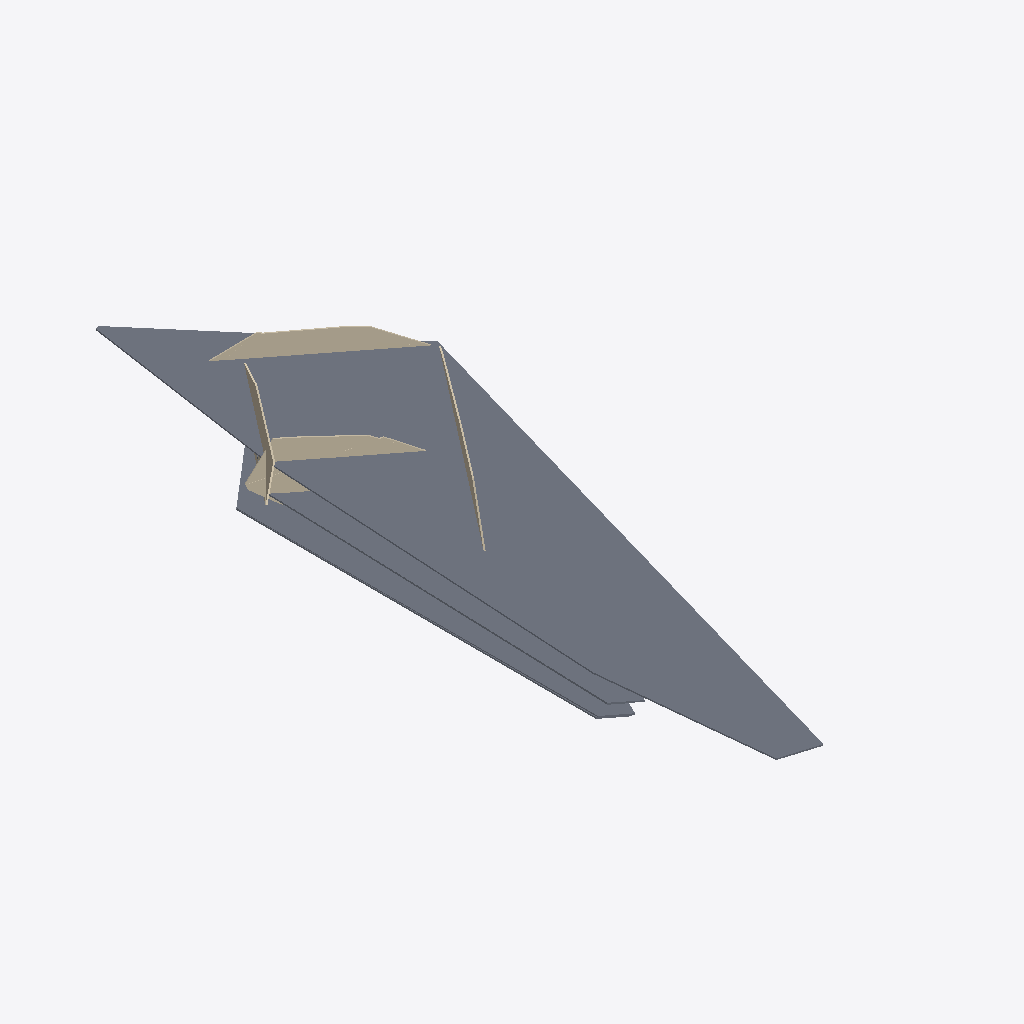
Isometric view of an IFC building model (IFC-SPF (STEP), schema IFC4, length unit metre), seen from the south-west, elements coloured by IFC class: 6 walls (beige), 5 slabs (grey).
Extent 16.4 m × 53.3 m × 5.3 m (x, y, z). Elements (12): 7 IfcWall, 5 IfcSlab.

HEADER;
FILE_DESCRIPTION(('ViewDefinition [CoordinationView]'),'2;1');
FILE_NAME('','2026-11-09T06:53:16',(''),(''),'IfcOpenShell 0.9.0post1+b5e509b','IfcOpenShell 0.9.0post1+b5e509b','');
FILE_SCHEMA(('IFC4'));
ENDSEC;
DATA;
#1=IFCPROJECT('3qaAzQ4bD4_v0QggnW8Yqf',$,'Alicante CC-BY illustrative plane sample',$,$,$,$,(#8),#3);
#10=IFCSITE('2P72SGgQ1ACwSy$vpaRJ5F',$,'Local scan frame, no georeference',$,$,$,$,$,$,$,$,$,$,$);
#11=IFCBUILDING('1SlnOXVMrFz9p9kZHh16Ex',$,'Illustrative classification only',$,$,$,$,$,$,$,$,$);
#12=IFCBUILDINGSTOREY('3gJThQLT93SuZbtnJKiCrz',$,'Native scan coordinates',$,$,$,$,$,$,$);
#36=IFCSLAB('0bxiDho0T0NBSmeFBheaG$',$,'Inferred IfcSlab from plane 0','Inferred class, convex extent and 0.1 m thickness; unknown: occlusion or opening not independently supported',$,$,#37,$,$);
#345=IFCSLAB('1T87vEidv8kvAFFWIGE_mX',$,'Inferred IfcSlab from plane 8','Inferred class, convex extent and 0.1 m thickness; unknown: occlusion or opening not independently supported',$,$,#346,$,$);
#309=IFCSLAB('08TfM8dzf758jR4mghTjfm',$,'Inferred IfcSlab from plane 7','Inferred class, convex extent and 0.1 m thickness; unknown: occlusion or opening not independently supported',$,$,#310,$,$);
#422=IFCWALL('3E4HsSmP9FN9WC5WCOqj6m',$,'Inferred IfcWall from plane 10','Inferred class, convex extent and 0.1 m thickness; unknown: occlusion or opening not independently supported',$,$,#423,$,$);
#115=IFCWALL('1F2xKa6mPAGfljzZsWJ0y5',$,'Inferred IfcWall from plane 2','Inferred class, convex extent and 0.1 m thickness; unknown: occlusion or opening not independently supported',$,$,#116,$,$);
#381=IFCWALL('0p9tDe5A55Xfp5j6XWoDW8',$,'Inferred IfcWall from plane 9','Inferred class, convex extent and 0.1 m thickness; unknown: occlusion or opening not independently supported',$,$,#382,$,$);
#149=IFCWALL('0nfEejLEf1NONEMeHHvrB5',$,'Inferred IfcWall from plane 3','Inferred class, convex extent and 0.1 m thickness; unknown: occlusion or opening not independently supported',$,$,#150,$,$);
#190=IFCWALL('35iB0mq0n85vYHLJh2Am4L',$,'Inferred IfcWall from plane 4','Inferred class, convex extent and 0.1 m thickness; unknown: occlusion or opening not independently supported',$,$,#191,$,$);
#72=IFCSLAB('3XUUdYPUnBrwu9E7UzSd3c',$,'Inferred IfcSlab from plane 1','Inferred class, convex extent and 0.1 m thickness; unknown: occlusion or opening not independently supported',$,$,#73,$,$);
#230=IFCSLAB('0hpSY4ZNz0POQ1CVU0adrd',$,'Inferred IfcSlab from plane 5','Inferred class, convex extent and 0.1 m thickness; unknown: occlusion or opening not independently supported',$,$,#231,$,$);
#271=IFCWALL('3zLFTuYpz2qvV_7f7d2qEy',$,'Inferred IfcWall from plane 6','Inferred class, convex extent and 0.1 m thickness; unknown: occlusion or opening not independently supported',$,$,#272,$,$);
ENDSEC;
